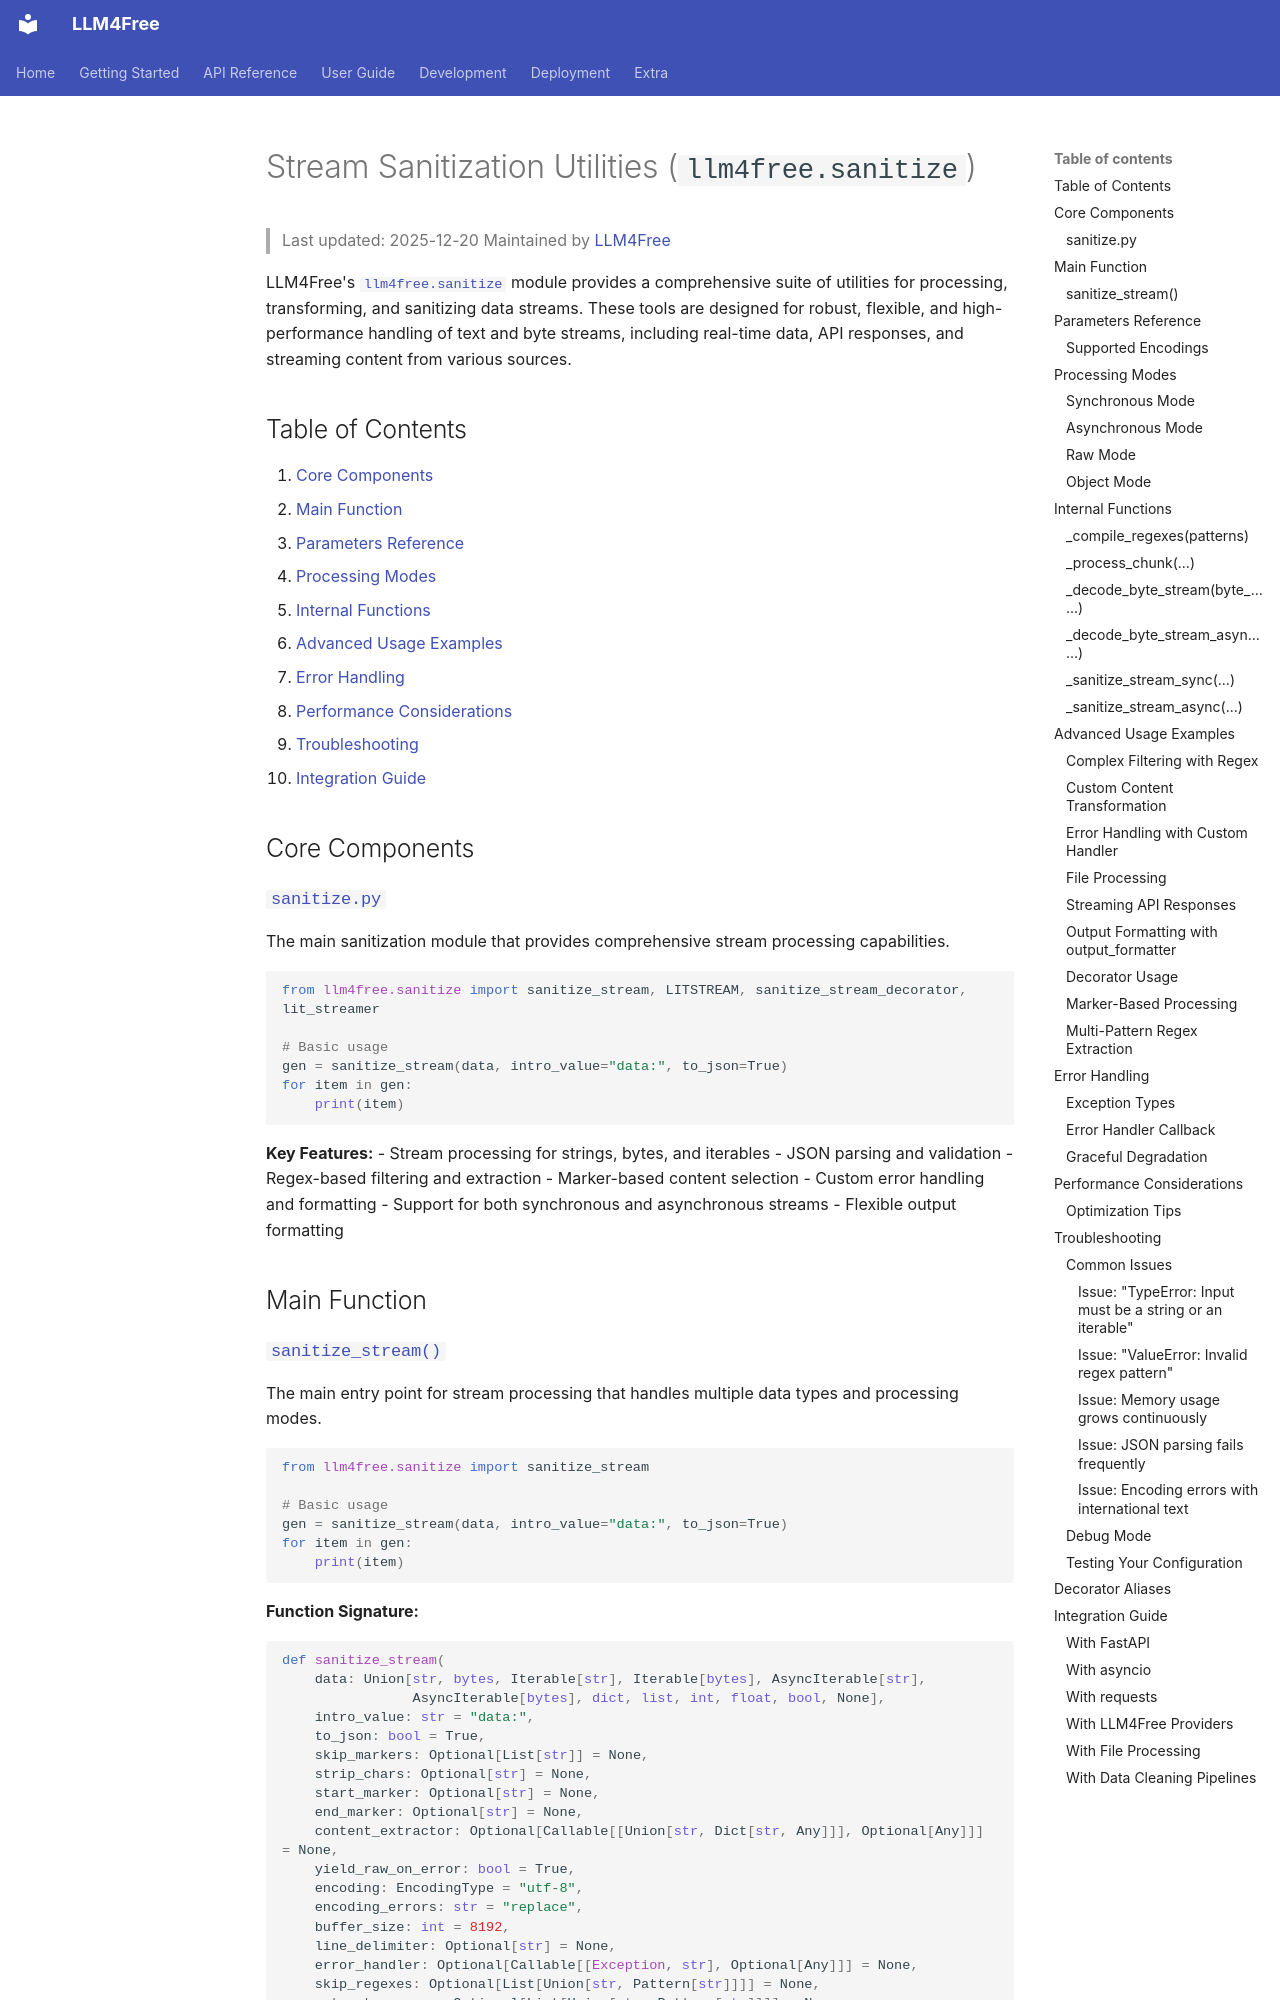

repository: OEvortex/llm4free · page: sanitize/index.html · generator: mkdocs

# Stream Sanitization Utilities (`llm4free.sanitize`)
> Last updated: 2025-12-20
> Maintained by [LLM4Free](https://github.com/OEvortex/LLM4Free)

LLM4Free's [`llm4free.sanitize`](../llm4free/sanitize.py#L1) module provides a comprehensive suite of utilities for processing, transforming, and sanitizing data streams. These tools are designed for robust, flexible, and high-performance handling of text and byte streams, including real-time data, API responses, and streaming content from various sources.

## Table of Contents

1. [Core Components](#core-components)
2. [Main Function](#main-function)
3. [Parameters Reference](#parameters-reference)
4. [Processing Modes](#processing-modes)
5. [Internal Functions](#internal-functions)
6. [Advanced Usage Examples](#advanced-usage-examples)
7. [Error Handling](#error-handling)
8. [Performance Considerations](#performance-considerations)
9. [Troubleshooting](#troubleshooting)
10. [Integration Guide](#integration-guide)

## Core Components

### [`sanitize.py`](../llm4free/sanitize.py#L1)

The main sanitization module that provides comprehensive stream processing capabilities.

```python
from llm4free.sanitize import sanitize_stream, LITSTREAM, sanitize_stream_decorator, lit_streamer

# Basic usage
gen = sanitize_stream(data, intro_value="data:", to_json=True)
for item in gen:
    print(item)
```

**Key Features:**
- Stream processing for strings, bytes, and iterables
- JSON parsing and validation
- Regex-based filtering and extraction
- Marker-based content selection
- Custom error handling and formatting
- Support for both synchronous and asynchronous streams
- Flexible output formatting

## Main Function
